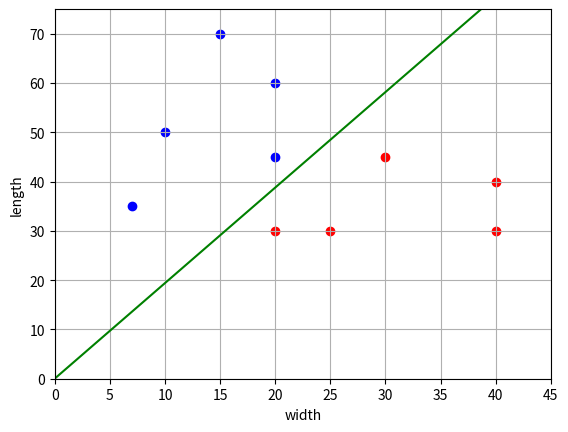

This chart was generated by the following Python code:
import numpy as np
import matplotlib.pyplot as plt

def loss(w, x, y):
    M = np.dot(w, x) * y
    return 2 / (1 + np.exp(M))

def df(w, x, y):
    M = np.dot(w, x) * y
    return -2 * (1 + np.exp(M)) ** (-2) * np.exp(M) * x * y


x_train = [[10, 50], [20, 30], [25, 30], [20, 60], [15, 70], [40, 40], [30, 45], [20, 45], [40, 30], [7, 35]]
x_train = [x + [1] for x in x_train]
x_train = np.array(x_train)
y_train = np.array([-1, 1, 1, -1, -1, 1, 1, -1, 1, -1])

n_train = len(x_train)
w = [0.0, 0.0, 0.0]
nt = 0.0005
lm = 0.01
N = 500

Q = np.mean([loss(w, x, y) for x, y in zip(x_train, y_train)])
Q_plot = [Q]

for i in range(N):
    k = np.random.randint(0, n_train - 1)
    ek = loss(w, x_train[k], y_train[k])
    w = w - nt * df(w, x_train[k], y_train[k])
    Q = lm * ek + (1 - lm) * Q
    Q_plot.append(Q)

print(w)
print(Q_plot)

line_x = list(range(max(x_train[:, 0])))
line_y = [-x * w[0] / w[1] - w[2] / w[1] for x in line_x]

x_0 = x_train[y_train == 1]
x_1 = x_train[y_train == -1]

plt.scatter(x_0[:, 0], x_0[:, 1], c='red')
plt.scatter(x_1[:, 0], x_1[:, 1], c='blue')
plt.plot(line_x, line_y, c='green')

plt.xlim([0, 45])
plt.ylim([0, 75])
plt.ylabel("length")
plt.xlabel("width")
plt.grid(True)
plt.show()